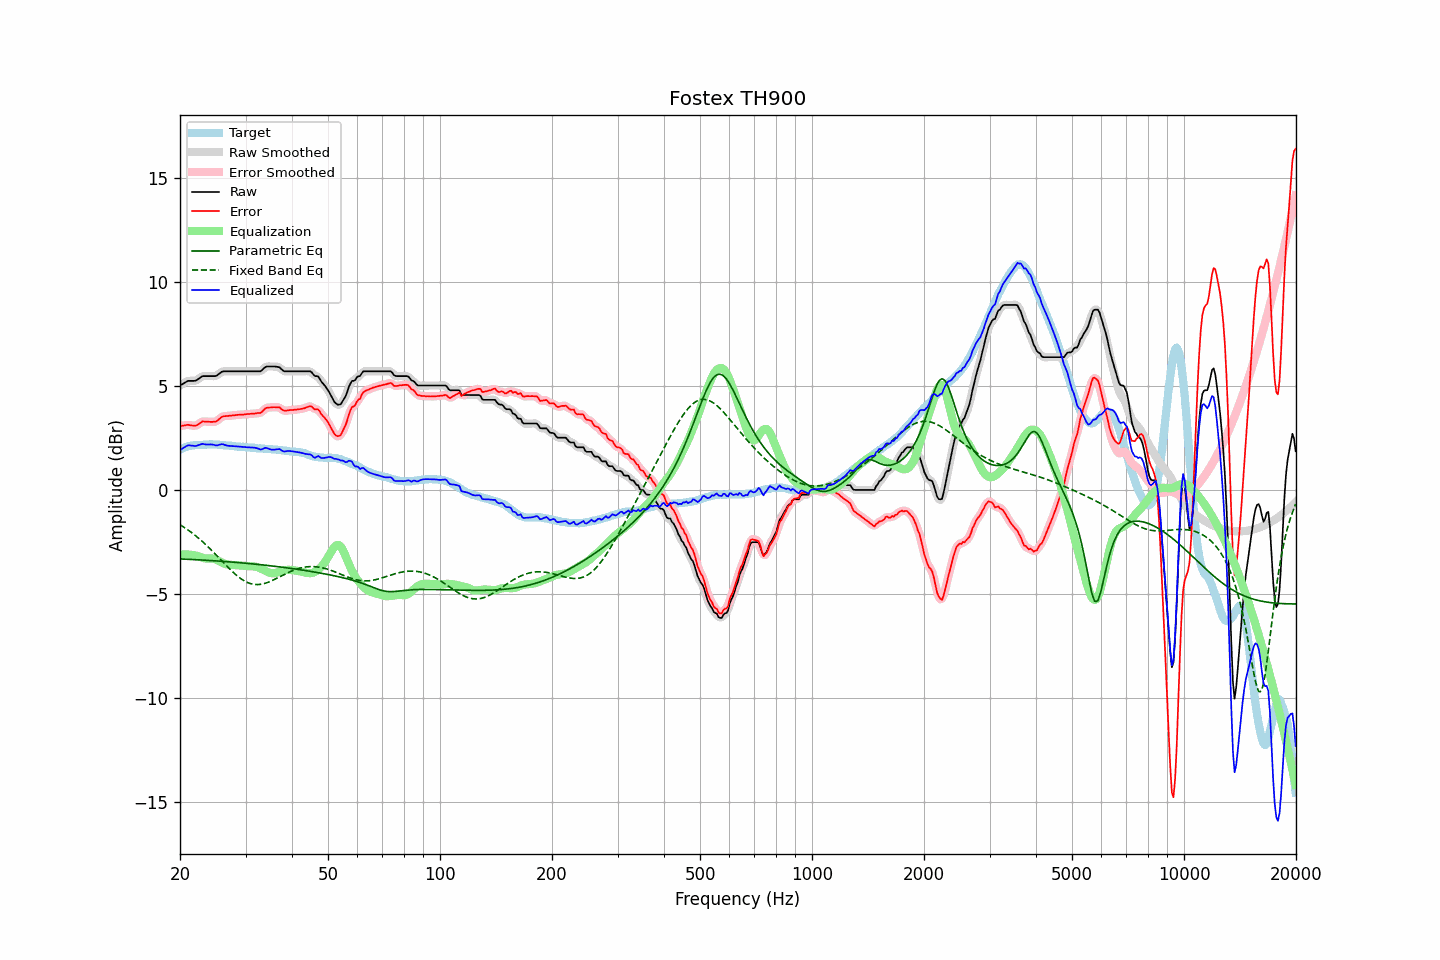

The table this chart was drawn from, first rows:
frequency, raw, error, smoothed, error_smoothed, equalization, parametric_eq, fixed_band_eq, equalized_raw, equalized_smoothed, target
20.00, 5.03, 3.08, 5.02, 3.07, -3.11, -3.31, -1.66, 1.92, 1.91, 1.95
20.20, 5.07, 3.08, 5.07, 3.09, -3.10, -3.31, -1.71, 1.97, 1.97, 1.99
20.40, 5.12, 3.10, 5.12, 3.10, -3.09, -3.31, -1.76, 2.02, 2.03, 2.02
20.61, 5.16, 3.11, 5.17, 3.11, -3.09, -3.32, -1.81, 2.07, 2.07, 2.05
20.81, 5.21, 3.13, 5.21, 3.13, -3.09, -3.32, -1.86, 2.12, 2.12, 2.08
21.02, 5.25, 3.14, 5.24, 3.13, -3.09, -3.32, -1.92, 2.15, 2.14, 2.11
21.23, 5.25, 3.12, 5.25, 3.13, -3.10, -3.33, -1.97, 2.15, 2.15, 2.13
21.44, 5.25, 3.11, 5.25, 3.11, -3.11, -3.33, -2.03, 2.14, 2.14, 2.14
21.66, 5.25, 3.10, 5.24, 3.10, -3.11, -3.34, -2.09, 2.13, 2.13, 2.15
21.87, 5.25, 3.09, 5.25, 3.10, -3.13, -3.34, -2.15, 2.12, 2.13, 2.16
22.09, 5.27, 3.10, 5.28, 3.11, -3.15, -3.34, -2.21, 2.12, 2.13, 2.17
22.31, 5.32, 3.14, 5.32, 3.14, -3.17, -3.35, -2.27, 2.15, 2.15, 2.18
22.54, 5.37, 3.19, 5.37, 3.20, -3.20, -3.35, -2.34, 2.17, 2.18, 2.18
22.76, 5.43, 3.25, 5.43, 3.25, -3.22, -3.36, -2.41, 2.20, 2.20, 2.17
22.99, 5.48, 3.30, 5.46, 3.29, -3.25, -3.36, -2.47, 2.23, 2.21, 2.17
23.22, 5.48, 3.29, 5.48, 3.30, -3.27, -3.37, -2.55, 2.21, 2.21, 2.18
23.45, 5.48, 3.30, 5.48, 3.30, -3.28, -3.37, -2.62, 2.19, 2.20, 2.18
23.69, 5.48, 3.29, 5.48, 3.29, -3.29, -3.37, -2.69, 2.19, 2.19, 2.19
23.92, 5.48, 3.29, 5.48, 3.28, -3.29, -3.38, -2.77, 2.19, 2.19, 2.19
24.16, 5.48, 3.28, 5.48, 3.28, -3.28, -3.38, -2.84, 2.20, 2.20, 2.20
24.40, 5.48, 3.28, 5.48, 3.28, -3.29, -3.39, -2.92, 2.19, 2.19, 2.20
24.65, 5.48, 3.29, 5.47, 3.28, -3.30, -3.39, -3.00, 2.18, 2.17, 2.19
24.89, 5.48, 3.29, 5.49, 3.30, -3.33, -3.40, -3.08, 2.15, 2.16, 2.19
25.14, 5.51, 3.32, 5.52, 3.33, -3.36, -3.40, -3.16, 2.15, 2.16, 2.19
25.39, 5.57, 3.39, 5.57, 3.39, -3.40, -3.41, -3.24, 2.17, 2.17, 2.18
25.65, 5.63, 3.45, 5.63, 3.45, -3.44, -3.41, -3.32, 2.19, 2.19, 2.18
25.91, 5.69, 3.52, 5.68, 3.51, -3.48, -3.42, -3.40, 2.21, 2.20, 2.17
26.16, 5.71, 3.55, 5.70, 3.54, -3.51, -3.43, -3.48, 2.20, 2.19, 2.16
26.43, 5.71, 3.55, 5.71, 3.56, -3.54, -3.43, -3.56, 2.17, 2.17, 2.16
26.69, 5.71, 3.56, 5.71, 3.56, -3.56, -3.44, -3.64, 2.14, 2.15, 2.15
26.96, 5.71, 3.56, 5.71, 3.57, -3.58, -3.44, -3.72, 2.13, 2.13, 2.14
27.23, 5.71, 3.57, 5.71, 3.57, -3.59, -3.45, -3.80, 2.12, 2.12, 2.13
27.50, 5.71, 3.58, 5.71, 3.58, -3.59, -3.46, -3.87, 2.12, 2.12, 2.13
27.77, 5.71, 3.60, 5.71, 3.59, -3.59, -3.46, -3.94, 2.11, 2.11, 2.11
28.05, 5.71, 3.60, 5.71, 3.60, -3.60, -3.47, -4.02, 2.11, 2.11, 2.11
28.33, 5.71, 3.61, 5.71, 3.61, -3.61, -3.47, -4.08, 2.10, 2.10, 2.10
28.62, 5.71, 3.62, 5.71, 3.62, -3.61, -3.48, -4.15, 2.10, 2.10, 2.09
28.90, 5.71, 3.62, 5.71, 3.62, -3.62, -3.49, -4.21, 2.09, 2.09, 2.09
29.19, 5.71, 3.63, 5.71, 3.63, -3.63, -3.49, -4.26, 2.08, 2.08, 2.08
29.48, 5.71, 3.62, 5.71, 3.63, -3.63, -3.50, -4.31, 2.08, 2.08, 2.09
29.78, 5.71, 3.63, 5.71, 3.64, -3.64, -3.51, -4.36, 2.07, 2.07, 2.07
30.08, 5.71, 3.64, 5.71, 3.64, -3.64, -3.51, -4.40, 2.06, 2.06, 2.06
30.38, 5.71, 3.66, 5.71, 3.65, -3.65, -3.52, -4.44, 2.06, 2.06, 2.05
30.68, 5.71, 3.66, 5.71, 3.66, -3.66, -3.53, -4.47, 2.05, 2.05, 2.05
30.99, 5.71, 3.67, 5.71, 3.67, -3.66, -3.54, -4.50, 2.05, 2.05, 2.04
31.30, 5.71, 3.67, 5.71, 3.67, -3.66, -3.54, -4.51, 2.05, 2.05, 2.04
31.61, 5.71, 3.67, 5.71, 3.68, -3.67, -3.55, -4.53, 2.04, 2.04, 2.04
31.93, 5.71, 3.68, 5.71, 3.69, -3.68, -3.56, -4.54, 2.03, 2.03, 2.03
32.24, 5.71, 3.70, 5.70, 3.69, -3.70, -3.57, -4.54, 2.01, 2.01, 2.00
32.57, 5.71, 3.71, 5.70, 3.70, -3.73, -3.57, -4.54, 1.98, 1.98, 2.00
32.89, 5.71, 3.70, 5.72, 3.72, -3.76, -3.58, -4.53, 1.95, 1.96, 2.01
33.22, 5.76, 3.76, 5.77, 3.77, -3.80, -3.59, -4.51, 1.96, 1.97, 2.00
33.55, 5.84, 3.84, 5.83, 3.84, -3.84, -3.60, -4.50, 2.00, 2.00, 2.00
33.89, 5.91, 3.92, 5.90, 3.91, -3.88, -3.61, -4.48, 2.03, 2.02, 1.98
34.23, 5.94, 3.96, 5.93, 3.95, -3.91, -3.62, -4.45, 2.02, 2.02, 1.98
34.57, 5.94, 3.97, 5.94, 3.97, -3.95, -3.62, -4.42, 1.99, 2.00, 1.97
34.92, 5.94, 3.97, 5.94, 3.97, -3.98, -3.63, -4.39, 1.96, 1.97, 1.97
35.27, 5.94, 3.97, 5.94, 3.98, -3.99, -3.64, -4.36, 1.94, 1.95, 1.97
35.62, 5.94, 3.98, 5.94, 3.98, -4.00, -3.65, -4.32, 1.94, 1.94, 1.95
35.97, 5.94, 3.99, 5.94, 3.98, -3.99, -3.66, -4.28, 1.95, 1.95, 1.95
... 635 more rows
